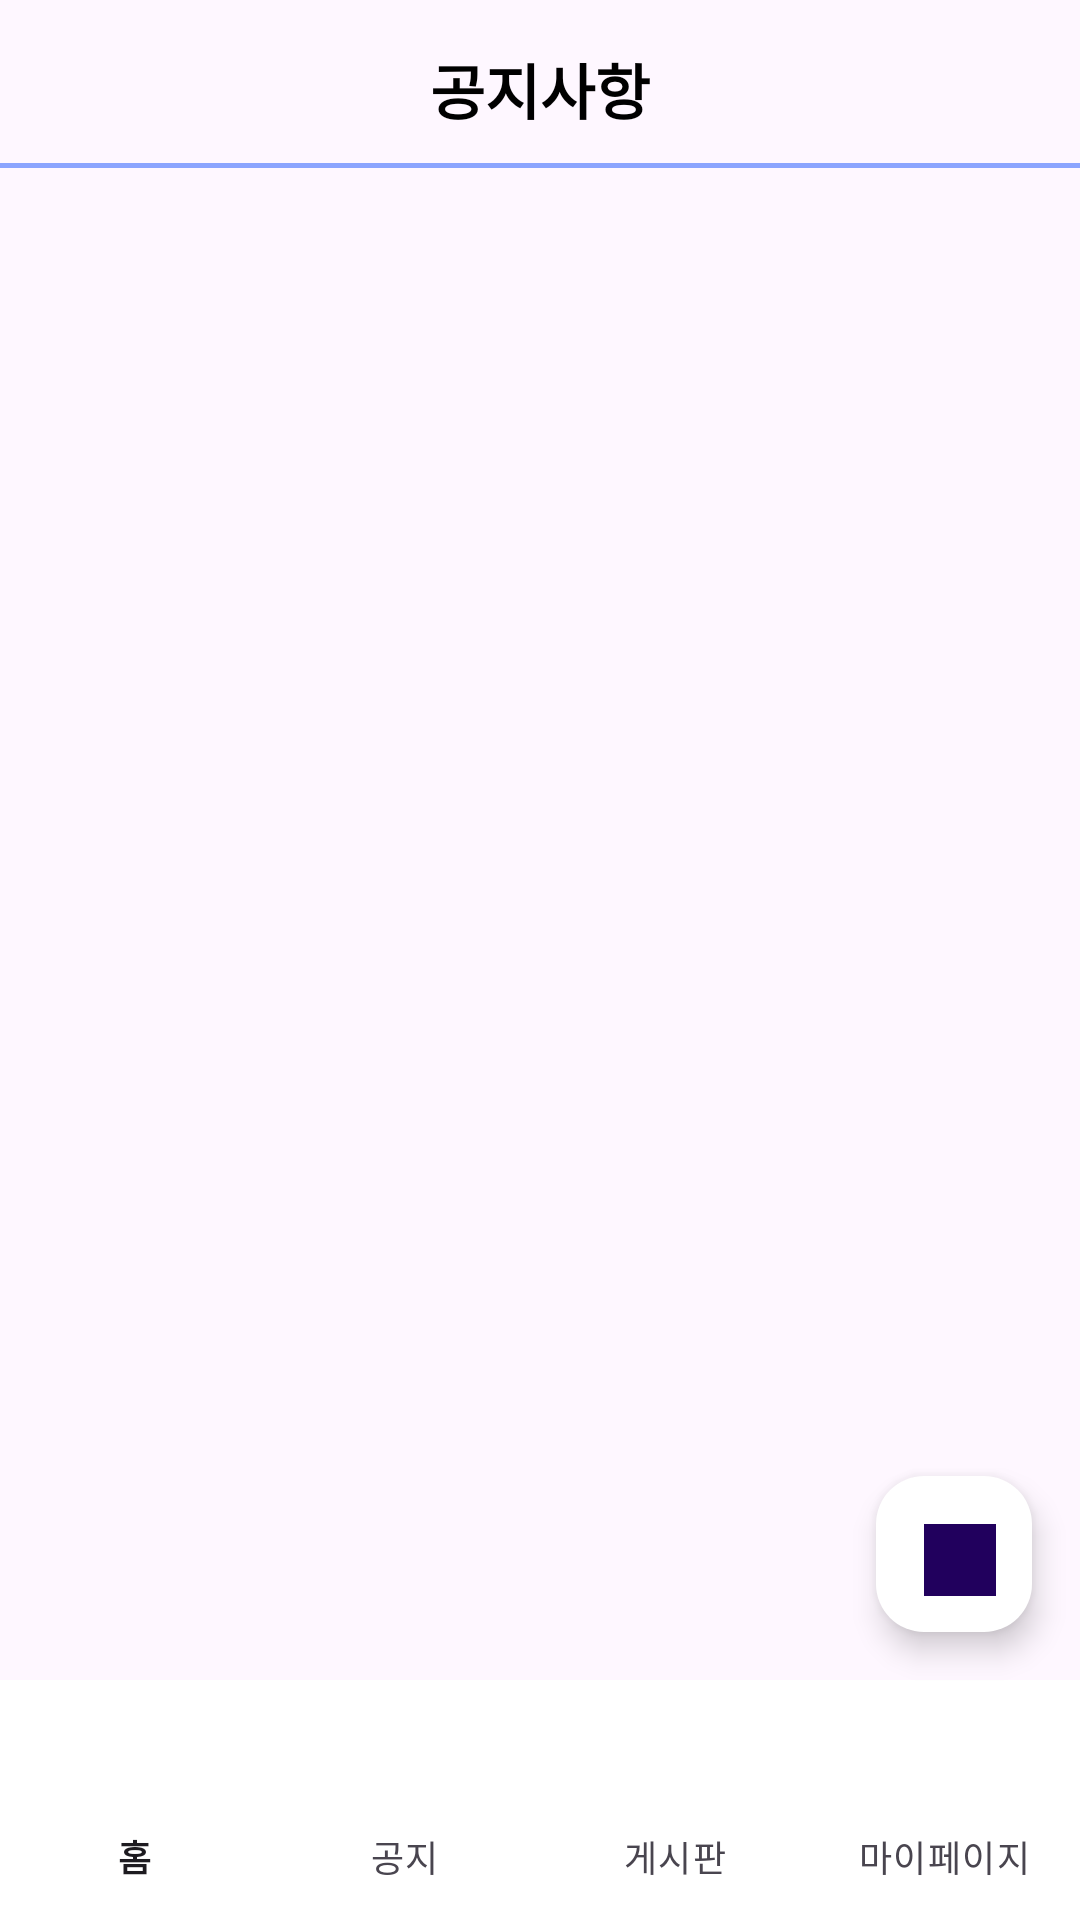

Write the Android layout XML for this screen, with the resource values it uses.
<!-- AndroidManifest.xml: application theme Theme.MyApplication -->
<!-- res/layout/activity_ceoboard.xml -->
<?xml version="1.0" encoding="utf-8"?>
<androidx.constraintlayout.widget.ConstraintLayout xmlns:android="http://schemas.android.com/apk/res/android"
    xmlns:app="http://schemas.android.com/apk/res-auto"
    android:layout_width="match_parent"
    android:layout_height="match_parent">

    <TextView
        android:id="@+id/tv_top"
        android:layout_width="wrap_content"
        android:layout_height="wrap_content"
        android:gravity="center_horizontal"
        android:text="공지사항"
        android:textAlignment="center"
        android:textColor="@color/black"
        android:textSize="20sp"
        android:textStyle="bold"
        android:layout_marginTop="15dp"
        app:layout_constraintTop_toTopOf="parent"
        app:layout_constraintStart_toStartOf="parent"
        app:layout_constraintEnd_toEndOf="parent"/>

    <View
        android:id="@+id/line"
        android:layout_width="380dp"
        android:layout_height="1.5dp"
        android:background="@color/lightBlue"
        app:layout_constraintTop_toBottomOf="@id/tv_top"
        app:layout_constraintStart_toStartOf="parent"
        app:layout_constraintEnd_toEndOf="parent"
        android:layout_marginTop="10dp"/>

    
    <androidx.recyclerview.widget.RecyclerView
        android:id="@+id/recyclerViewPosts"
        android:layout_width="0dp"
        android:layout_height="0dp"
        android:visibility="gone"
        app:layout_constraintTop_toBottomOf="@+id/line"
        app:layout_constraintBottom_toTopOf="@+id/fabAddPost"
        app:layout_constraintStart_toStartOf="parent"
        app:layout_constraintEnd_toEndOf="parent"
        app:layout_constraintVertical_chainStyle="packed" />

    <TextView
        android:id="@+id/tvEmptyView"
        android:layout_width="0dp"
        android:layout_height="wrap_content"
        android:text="게시글이 없습니다."
        android:visibility="gone"
        app:layout_constraintTop_toBottomOf="@+id/tv_top"
        app:layout_constraintBottom_toTopOf="@+id/fabAddPost"
        app:layout_constraintStart_toStartOf="parent"
        app:layout_constraintEnd_toEndOf="parent"
        android:gravity="center"
        android:textAppearance="@style/TextAppearance.AppCompat.Large"/>

    
    <com.google.android.material.floatingactionbutton.FloatingActionButton
        android:id="@+id/fabAddPost"
        android:layout_width="53dp"
        android:layout_height="52dp"
        android:layout_margin="16dp"
        app:layout_constraintBottom_toTopOf="@+id/bottom_navigation_view"
        app:layout_constraintEnd_toEndOf="parent"
        android:src="@drawable/board_add"
        android:contentDescription="새 게시글 작성"
        app:backgroundTint="@color/white"/>

    <com.google.android.material.bottomnavigation.BottomNavigationView
        android:id="@+id/bottom_navigation_view"
        android:layout_width="match_parent"
        android:layout_height="wrap_content"
        app:itemIconTint="@android:color/white"
        app:itemBackground="@android:color/white"
        app:labelVisibilityMode="labeled"
        app:layout_constraintBottom_toBottomOf="parent"
        app:layout_constraintEnd_toEndOf="parent"
        app:layout_constraintHorizontal_bias="0.0"
        app:layout_constraintStart_toStartOf="parent"
        app:menu="@menu/bottom_nav_menu">
    </com.google.android.material.bottomnavigation.BottomNavigationView>

</androidx.constraintlayout.widget.ConstraintLayout>
<!-- resources referenced by this layout -->
<resources>
  <color name="black">#FF000000</color>
  <color name="lightBlue">#8BA4FE</color>
  <color name="white">#FFFFFFFF</color>
  <!-- drawable board_add: png bitmap (drawable, 484370 bytes) -->
  <style name="Theme.MyApplication" parent="Base.Theme.MyApplication" />
  <style name="Base.Theme.MyApplication" parent="Theme.Material3.DayNight.NoActionBar">
          
          
      </style>
</resources>
